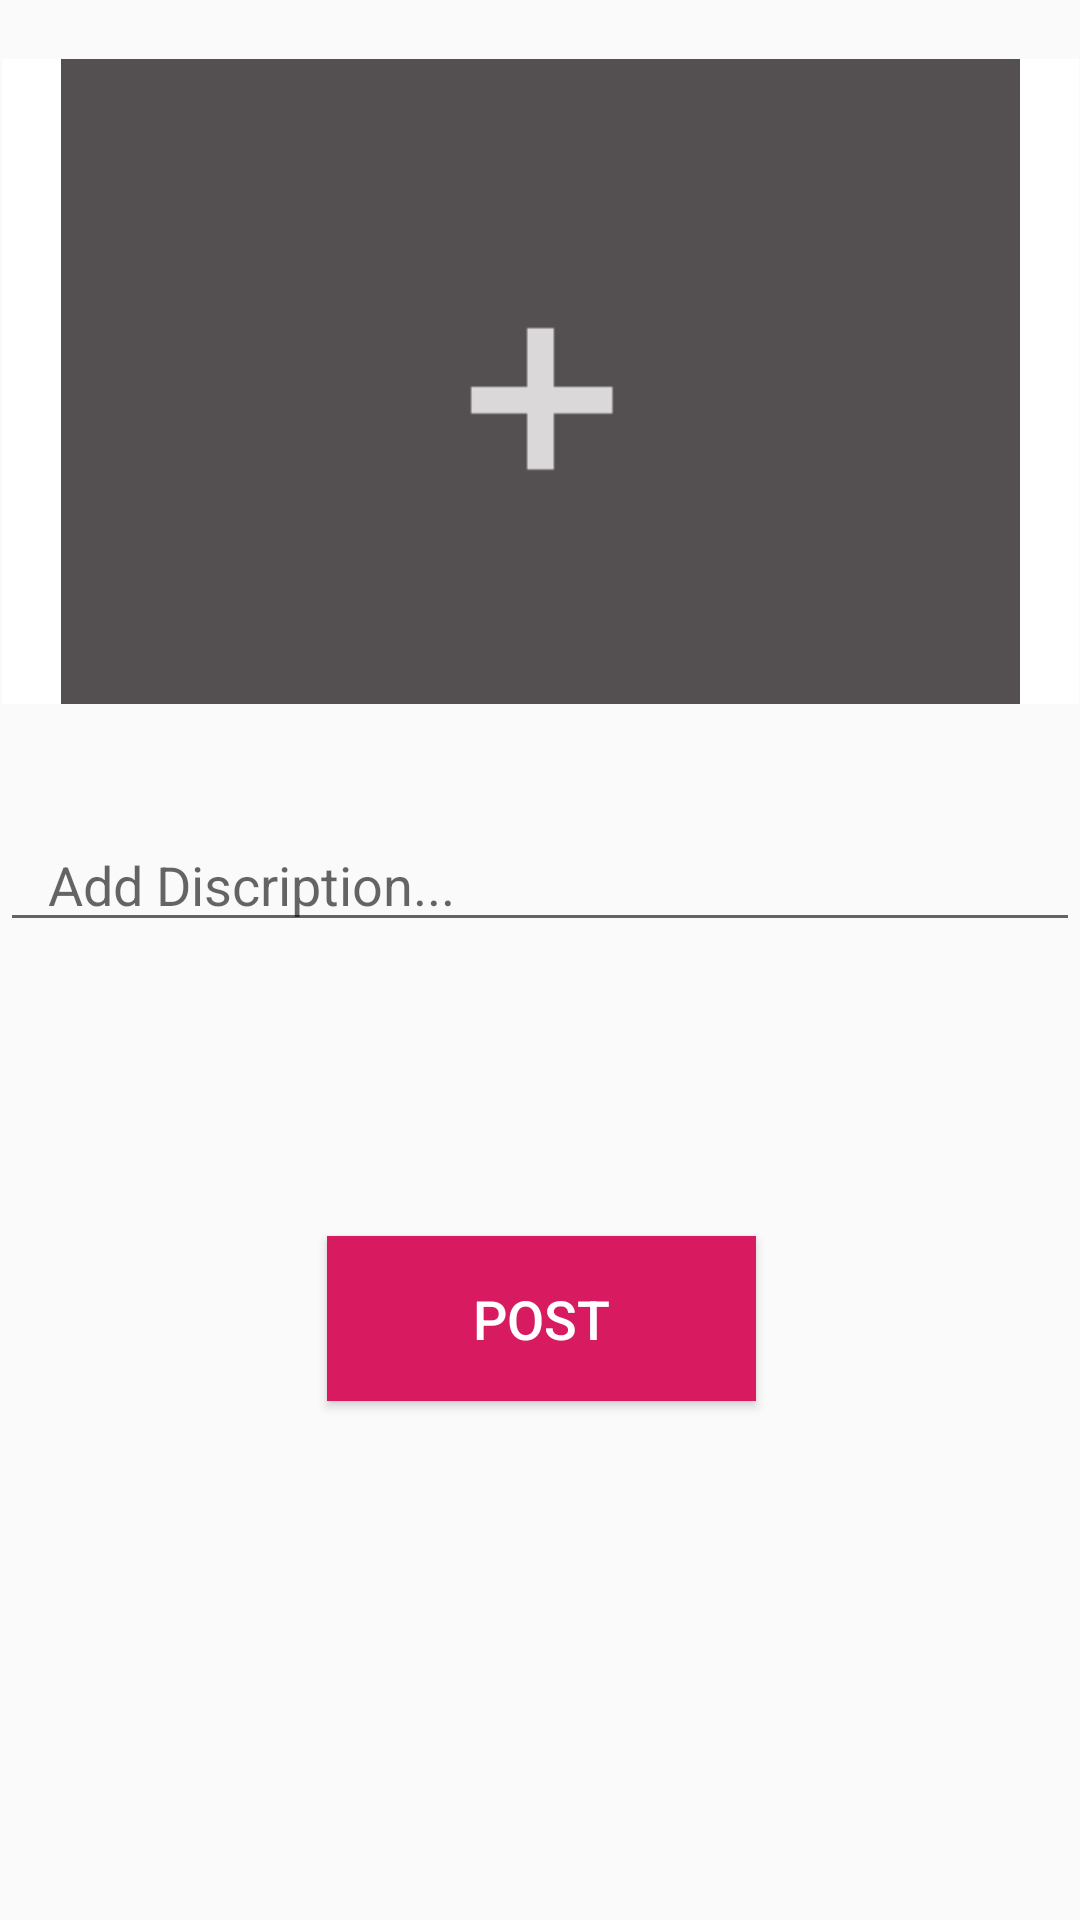

Android layout source for this screen:
<!-- AndroidManifest.xml: application theme AppTheme -->
<!-- res/layout/activity_adding_post.xml -->
<?xml version="1.0" encoding="utf-8"?>
<androidx.constraintlayout.widget.ConstraintLayout xmlns:android="http://schemas.android.com/apk/res/android"
    xmlns:app="http://schemas.android.com/apk/res-auto"
    xmlns:tools="http://schemas.android.com/tools"
    android:layout_width="match_parent"
    android:layout_height="match_parent"
    tools:context=".AddingPost">

    <ImageView
        android:id="@+id/imagePost"
        android:layout_width="359dp"
        android:layout_height="215dp"
        android:layout_marginBottom="350dp"
        android:background="#FFFFFF"
        app:layout_constraintBottom_toBottomOf="parent"
        app:layout_constraintEnd_toEndOf="parent"
        app:layout_constraintHorizontal_bias="0.506"
        app:layout_constraintStart_toStartOf="parent"
        app:layout_constraintTop_toTopOf="parent"
        app:layout_constraintVertical_bias="0.261"
        app:srcCompat="@drawable/addimage" />

    <EditText
        android:id="@+id/editDiscription"
        android:layout_width="match_parent"
        android:layout_height="wrap_content"
        android:layout_marginTop="38dp"
        android:layout_marginBottom="267dp"
        android:ems="10"
        android:hint="Add Discription..."
        android:inputType="textPersonName"
        android:paddingStart="16dp"
        android:paddingEnd="16dp"
        app:layout_constraintBottom_toBottomOf="parent"
        app:layout_constraintEnd_toEndOf="parent"
        app:layout_constraintHorizontal_bias="0.0"
        app:layout_constraintStart_toStartOf="parent"
        app:layout_constraintTop_toBottomOf="@+id/imagePost"
        app:layout_constraintVertical_bias="0.0" />

    <Button
        android:id="@+id/postFinal"
        android:layout_width="143dp"
        android:layout_height="55dp"
        android:layout_marginTop="98dp"
        android:layout_marginBottom="114dp"
        android:background="@color/colorAccent"
        android:text="Post"
        android:textColor="#FFFFFF"
        android:textSize="18sp"
        app:layout_constraintBottom_toBottomOf="parent"
        app:layout_constraintEnd_toEndOf="parent"
        app:layout_constraintHorizontal_bias="0.502"
        app:layout_constraintStart_toStartOf="parent"
        app:layout_constraintTop_toBottomOf="@+id/editDiscription"
        app:layout_constraintVertical_bias="0.0" />
</androidx.constraintlayout.widget.ConstraintLayout>
<!-- resources referenced by this layout -->
<resources>
  <color name="colorAccent">#D81B60</color>
  <!-- drawable addimage: png bitmap (drawable, 2634 bytes) -->
  <style name="AppTheme" parent="Theme.AppCompat.Light.DarkActionBar">
          
          <item name="colorPrimary">@color/colorPrimary</item>
          <item name="colorPrimaryDark">@color/colorPrimaryDark</item>
          <item name="colorAccent">@color/colorAccent</item>
  
  
      </style>
  <color name="colorPrimary">#008577</color>
  <color name="colorPrimaryDark">#00574B</color>
</resources>
